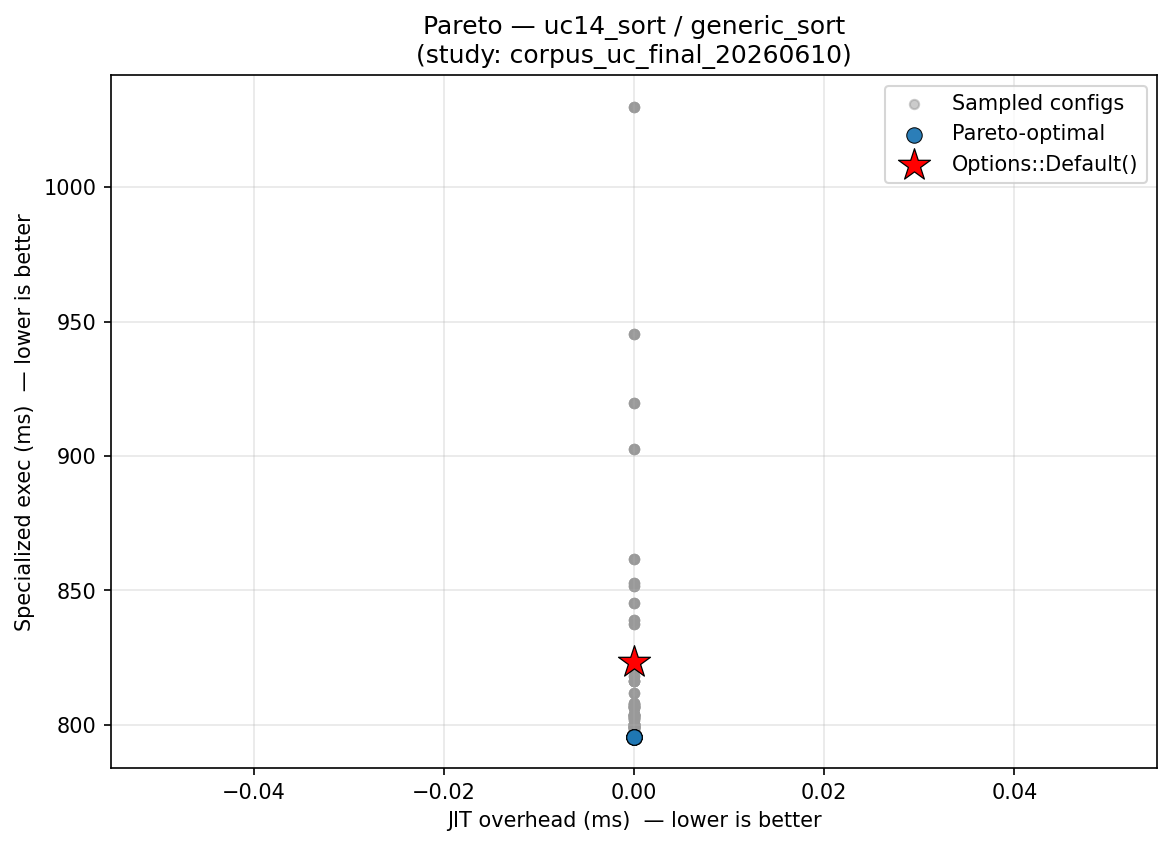

The table this chart was drawn from, first rows:
config_label, fixpoint_max, unroll_max, large_module_max, early_prune, o3_final, group, kernel, kv_a, jit_overhead_ms, specialized_exec_ms, is_pareto_optimal, is_default
no_o3_final, 10, 128, 50000, 1, 0, uc14_sort, generic_sort, , 0.000000, 806.5, False, False
no_o3_final, 10, 128, 50000, 1, 0, uc14_sort, generic_sort, , 0.000000, 806.2, False, False
no_o3_final, 10, 128, 50000, 1, 0, uc14_sort, generic_sort, , 0.000000, 811.8, False, False
no_o3_final, 10, 128, 50000, 1, 0, uc14_sort, generic_sort, , 0.000000, 816.4, False, False
no_o3_final, 10, 128, 50000, 1, 0, uc14_sort, generic_sort, , 0.000000, 803.6, False, False
no_unroll, 10, 1, 50000, 1, 1, uc14_sort, generic_sort, , 0.000000, 795.6, True, False
fixpoint_2, 2, 128, 50000, 1, 1, uc14_sort, generic_sort, , 0.000000, 800.2, False, False
p0_o3_optimal, 16, 62, 3, 1, 1, uc14_sort, generic_sort, , 0.000000, 802.4, False, False
p0_o3_optimal, 16, 62, 3, 1, 1, uc14_sort, generic_sort, , 0.000000, 802.4, False, False
uc_workload_optimal, 22, 5, 1, 1, 1, uc14_sort, generic_sort, , 0.000000, 806.5, False, False
no_unroll, 10, 1, 50000, 1, 1, uc14_sort, generic_sort, , 0.000000, 799.7, False, False
fixpoint_2, 2, 128, 50000, 1, 1, uc14_sort, generic_sort, , 0.000000, 800.1, False, False
p0_o3_optimal, 16, 62, 3, 1, 1, uc14_sort, generic_sort, , 0.000000, 807.2, False, False
p0_o3_optimal, 16, 62, 3, 1, 1, uc14_sort, generic_sort, , 0.000000, 807.2, False, False
uc_workload_optimal, 22, 5, 1, 1, 1, uc14_sort, generic_sort, , 0.000000, 800.1, False, False
no_unroll, 10, 1, 50000, 1, 1, uc14_sort, generic_sort, , 0.000000, 799.2, False, False
fixpoint_2, 2, 128, 50000, 1, 1, uc14_sort, generic_sort, , 0.000000, 799.2, False, False
p0_o3_optimal, 16, 62, 3, 1, 1, uc14_sort, generic_sort, , 0.000000, 799.1, False, False
p0_o3_optimal, 16, 62, 3, 1, 1, uc14_sort, generic_sort, , 0.000000, 799.1, False, False
uc_workload_optimal, 22, 5, 1, 1, 1, uc14_sort, generic_sort, , 0.000000, 821, False, False
no_unroll, 10, 1, 50000, 1, 1, uc14_sort, generic_sort, , 0.000000, 804.1, False, False
fixpoint_2, 2, 128, 50000, 1, 1, uc14_sort, generic_sort, , 0.000000, 803.2, False, False
p0_o3_optimal, 16, 62, 3, 1, 1, uc14_sort, generic_sort, , 0.000000, 799.3, False, False
p0_o3_optimal, 16, 62, 3, 1, 1, uc14_sort, generic_sort, , 0.000000, 799.3, False, False
uc_workload_optimal, 22, 5, 1, 1, 1, uc14_sort, generic_sort, , 0.000000, 816.2, False, False
no_unroll, 10, 1, 50000, 1, 1, uc14_sort, generic_sort, , 0.000000, 802.3, False, False
fixpoint_2, 2, 128, 50000, 1, 1, uc14_sort, generic_sort, , 0.000000, 803.7, False, False
p0_o3_optimal, 16, 62, 3, 1, 1, uc14_sort, generic_sort, , 0.000000, 798.4, False, False
p0_o3_optimal, 16, 62, 3, 1, 1, uc14_sort, generic_sort, , 0.000000, 798.4, False, False
uc_workload_optimal, 22, 5, 1, 1, 1, uc14_sort, generic_sort, , 0.000000, 807.2, False, False
o3_only, 1, 128, 50000, 0, 1, uc14_sort, generic_sort, , 0.000000, 803.8, False, False
no_unroll, 10, 1, 50000, 1, 1, uc14_sort, generic_sort, , 0.000000, 795.6, True, False
o3_only, 1, 128, 50000, 0, 1, uc14_sort, generic_sort, , 0.000000, 839.1, False, False
no_unroll, 10, 1, 50000, 1, 1, uc14_sort, generic_sort, , 0.000000, 799.7, False, False
o3_only, 1, 128, 50000, 0, 1, uc14_sort, generic_sort, , 0.000000, 807.8, False, False
no_unroll, 10, 1, 50000, 1, 1, uc14_sort, generic_sort, , 0.000000, 799.2, False, False
o3_only, 1, 128, 50000, 0, 1, uc14_sort, generic_sort, , 0.000000, 845.1, False, False
no_unroll, 10, 1, 50000, 1, 1, uc14_sort, generic_sort, , 0.000000, 804.1, False, False
o3_only, 1, 128, 50000, 0, 1, uc14_sort, generic_sort, , 0.000000, 851.5, False, False
no_unroll, 10, 1, 50000, 1, 1, uc14_sort, generic_sort, , 0.000000, 802.3, False, False
default, 10, 128, 50000, 1, 1, uc14_sort, generic_sort, , 0.000000, 823.2, False, True
default, 10, 128, 50000, 1, 1, uc14_sort, generic_sort, , 0.000000, 823.2, False, False
no_prune, 10, 128, 50000, 0, 1, uc14_sort, generic_sort, , 0.000000, 797, False, False
no_prune, 10, 128, 50000, 0, 1, uc14_sort, generic_sort, , 0.000000, 797, False, False
no_prune, 10, 128, 50000, 0, 1, uc14_sort, generic_sort, , 0.000000, 797, False, False
fixpoint_2, 2, 128, 50000, 1, 1, uc14_sort, generic_sort, , 0.000000, 800.2, False, False
uc_workload_optimal, 22, 5, 1, 1, 1, uc14_sort, generic_sort, , 0.000000, 806.5, False, False
default, 10, 128, 50000, 1, 1, uc14_sort, generic_sort, , 0.000000, 902.6, False, False
default, 10, 128, 50000, 1, 1, uc14_sort, generic_sort, , 0.000000, 902.6, False, False
no_prune, 10, 128, 50000, 0, 1, uc14_sort, generic_sort, , 0.000000, 861.5, False, False
no_prune, 10, 128, 50000, 0, 1, uc14_sort, generic_sort, , 0.000000, 861.5, False, False
no_prune, 10, 128, 50000, 0, 1, uc14_sort, generic_sort, , 0.000000, 861.5, False, False
fixpoint_2, 2, 128, 50000, 1, 1, uc14_sort, generic_sort, , 0.000000, 800.1, False, False
uc_workload_optimal, 22, 5, 1, 1, 1, uc14_sort, generic_sort, , 0.000000, 800.1, False, False
default, 10, 128, 50000, 1, 1, uc14_sort, generic_sort, , 0.000000, 945.4, False, False
default, 10, 128, 50000, 1, 1, uc14_sort, generic_sort, , 0.000000, 945.4, False, False
no_prune, 10, 128, 50000, 0, 1, uc14_sort, generic_sort, , 0.000000, 852.8, False, False
no_prune, 10, 128, 50000, 0, 1, uc14_sort, generic_sort, , 0.000000, 852.8, False, False
no_prune, 10, 128, 50000, 0, 1, uc14_sort, generic_sort, , 0.000000, 852.8, False, False
fixpoint_2, 2, 128, 50000, 1, 1, uc14_sort, generic_sort, , 0.000000, 799.2, False, False
... 165 more rows
